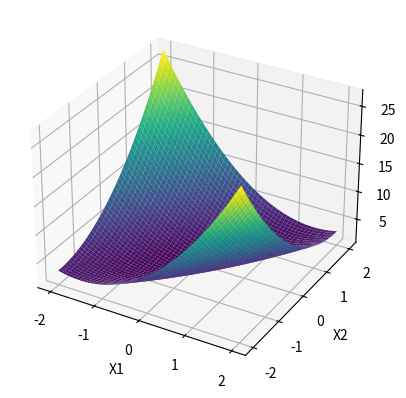
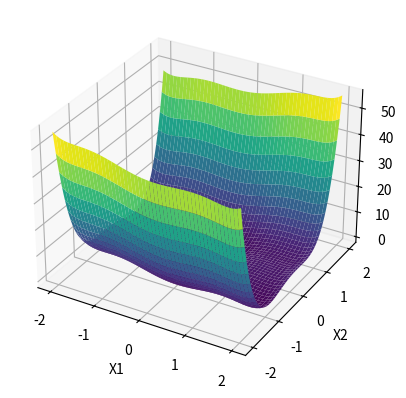
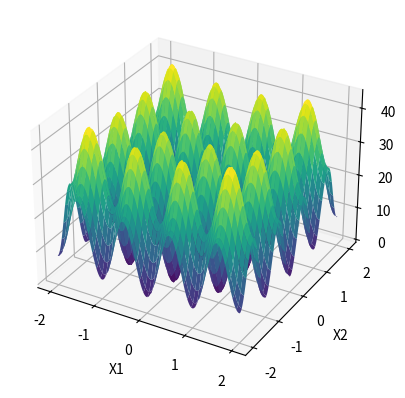

The script that saved these images, in order:
import numpy as np
import matplotlib.pyplot as plt
from mpl_toolkits.mplot3d import Axes3D

# Test cases
tests = [
    {
        "objective_function": lambda x:  -1* ((-2 * x[0]**2 )+ (3 * x[0] * x[1]) - (1.5 * x[1]**2) - 1.3),
        "starting_point": [-4, 4],
        "bounds": [(-6, 6), (-6, 6)],
        "step_size": 0.01,
        "filename": "objective_function_A.png"
    },
    {
        "objective_function": lambda x: (4 - 2.1 * x[0]**2 + (x[0]**4)/3) * x[0]**2 + x[0] * x[1] + (-4 + 4 * x[1]**2) * x[1]**2,
        "starting_point": [0.5, 1],
        "bounds": [(-3, 3), (-2, 2)],
        "step_size": 0.01,
        "filename": "objective_function_B.png"
    },
    {
        "objective_function": lambda x: 20 + (x[0]**2 - 10 * np.cos(2 * np.pi * x[0])) + (x[1]**2 - 10 * np.cos(2 * np.pi * x[1])),
        "starting_point": [-2, 2],
        "bounds": [(-5.12, 5.12), (-5.12, 5.12)],
        "step_size": 0.99,
        "filename": "objective_function_C.png"
    }
]

# Create 3D plots for each objective function
for test in tests:
    objective_function = test["objective_function"]
    filename = test["filename"]
    
    # Create a meshgrid for plotting
    x = np.linspace(-2, 2, 800)
    y = np.linspace(-2, 2, 800)
    X, Y = np.meshgrid(x, y)
    Z = objective_function([X, Y])
    
    # Plot the objective function
    fig = plt.figure()
    ax = fig.add_subplot(111, projection='3d')
    ax.plot_surface(X, Y, Z, cmap='viridis')
    
    # Set labels
    ax.set_xlabel('X1')
    ax.set_ylabel('X2')
    
    # Save the plot
    plt.savefig(filename)
    plt.show()
    plt.close()


print("Plots generated and saved.")
